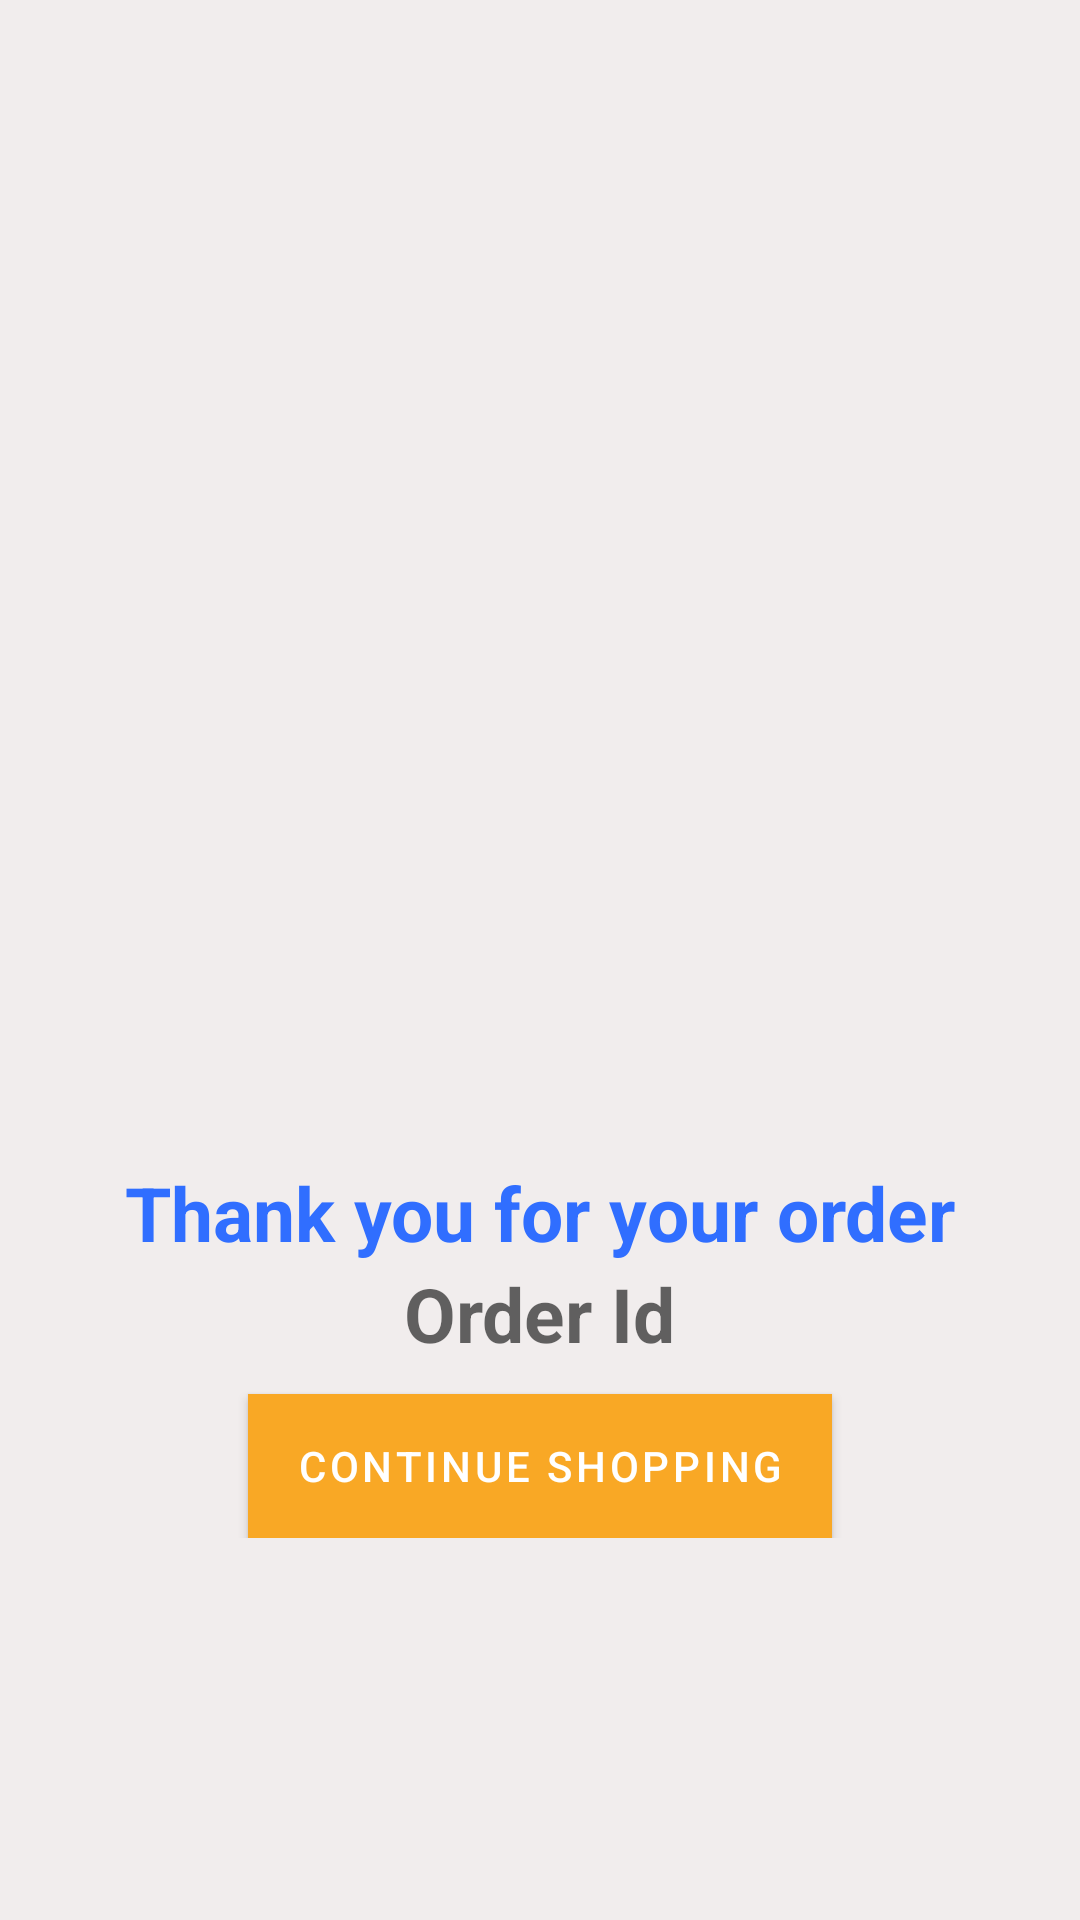

Write the Android layout XML for this screen, with the resource values it uses.
<!-- AndroidManifest.xml: application theme Theme.EpayEats -->
<!-- res/layout/activity_order_placed_.xml -->
<?xml version="1.0" encoding="utf-8"?>
<RelativeLayout xmlns:android="http://schemas.android.com/apk/res/android"
    xmlns:app="http://schemas.android.com/apk/res-auto"
    xmlns:tools="http://schemas.android.com/tools"
    android:layout_width="match_parent"
    android:layout_height="match_parent"
    tools:context=".Activity.OrderPlaced_Activity"
    android:orientation="vertical"
    android:gravity="center"
    android:background="@color/colorlightgrey">

    <LinearLayout
        android:layout_width="match_parent"
        android:layout_height="wrap_content"
        android:orientation="vertical"
        android:layout_gravity="center"
        android:layout_marginTop="10dp">

        <ImageView
            android:layout_width="250dp"
            android:layout_height="250dp"
            android:layout_gravity="center"
            android:src="@mipmap/success"
            android:scaleType="centerCrop"/>
        <TextView
            android:layout_width="match_parent"
            android:layout_height="wrap_content"
            android:text="Thank you for your order"
            android:gravity="center"
            android:textColor="@color/colorBlue"
            android:textSize="25sp"
            android:textStyle="bold"/>
        <TextView
            android:layout_width="wrap_content"
            android:layout_height="wrap_content"
            android:hint="Order Id"
            android:layout_gravity="center"
            android:textStyle="bold"
            android:textSize="25sp"
            android:id="@+id/placed_order_id"
            android:textColor="@color/colorBlack"/>

        <Button
            android:layout_width="wrap_content"
            android:layout_height="wrap_content"
            android:text="Continue Shopping"
            android:background="@color/colorBlue"
            android:textColor="@color/colorWhite"
            android:layout_gravity="center"
            android:layout_marginTop="10dp"
            android:id="@+id/placed_order_continuebtn"/>

    </LinearLayout>


</RelativeLayout>
<!-- resources referenced by this layout -->
<resources>
  <color name="colorBlack">#000000</color>
  <color name="colorBlue">#306EFF</color>
  <color name="colorWhite">#FFFFFF</color>
  <color name="colorlightgrey">#72DFD7D7</color>
  <style name="Theme.EpayEats" parent="Theme.MaterialComponents.DayNight.DarkActionBar">
          
          <item name="colorPrimary">@color/colorPrimary</item>
          <item name="colorPrimaryVariant">@color/colorPrimary</item>
          <item name="colorOnPrimary">@color/colorBlack</item>
          
          <item name="colorSecondary">@color/colorPrimary</item>
          <item name="colorSecondaryVariant">@color/colorPrimary</item>
          <item name="colorOnSecondary">@color/colorBlack</item>
          
          <item name="android:statusBarColor" tools:targetApi="l">?attr/colorPrimaryVariant</item>
          
      </style>
  <color name="colorPrimary">#F9A825</color>
</resources>
